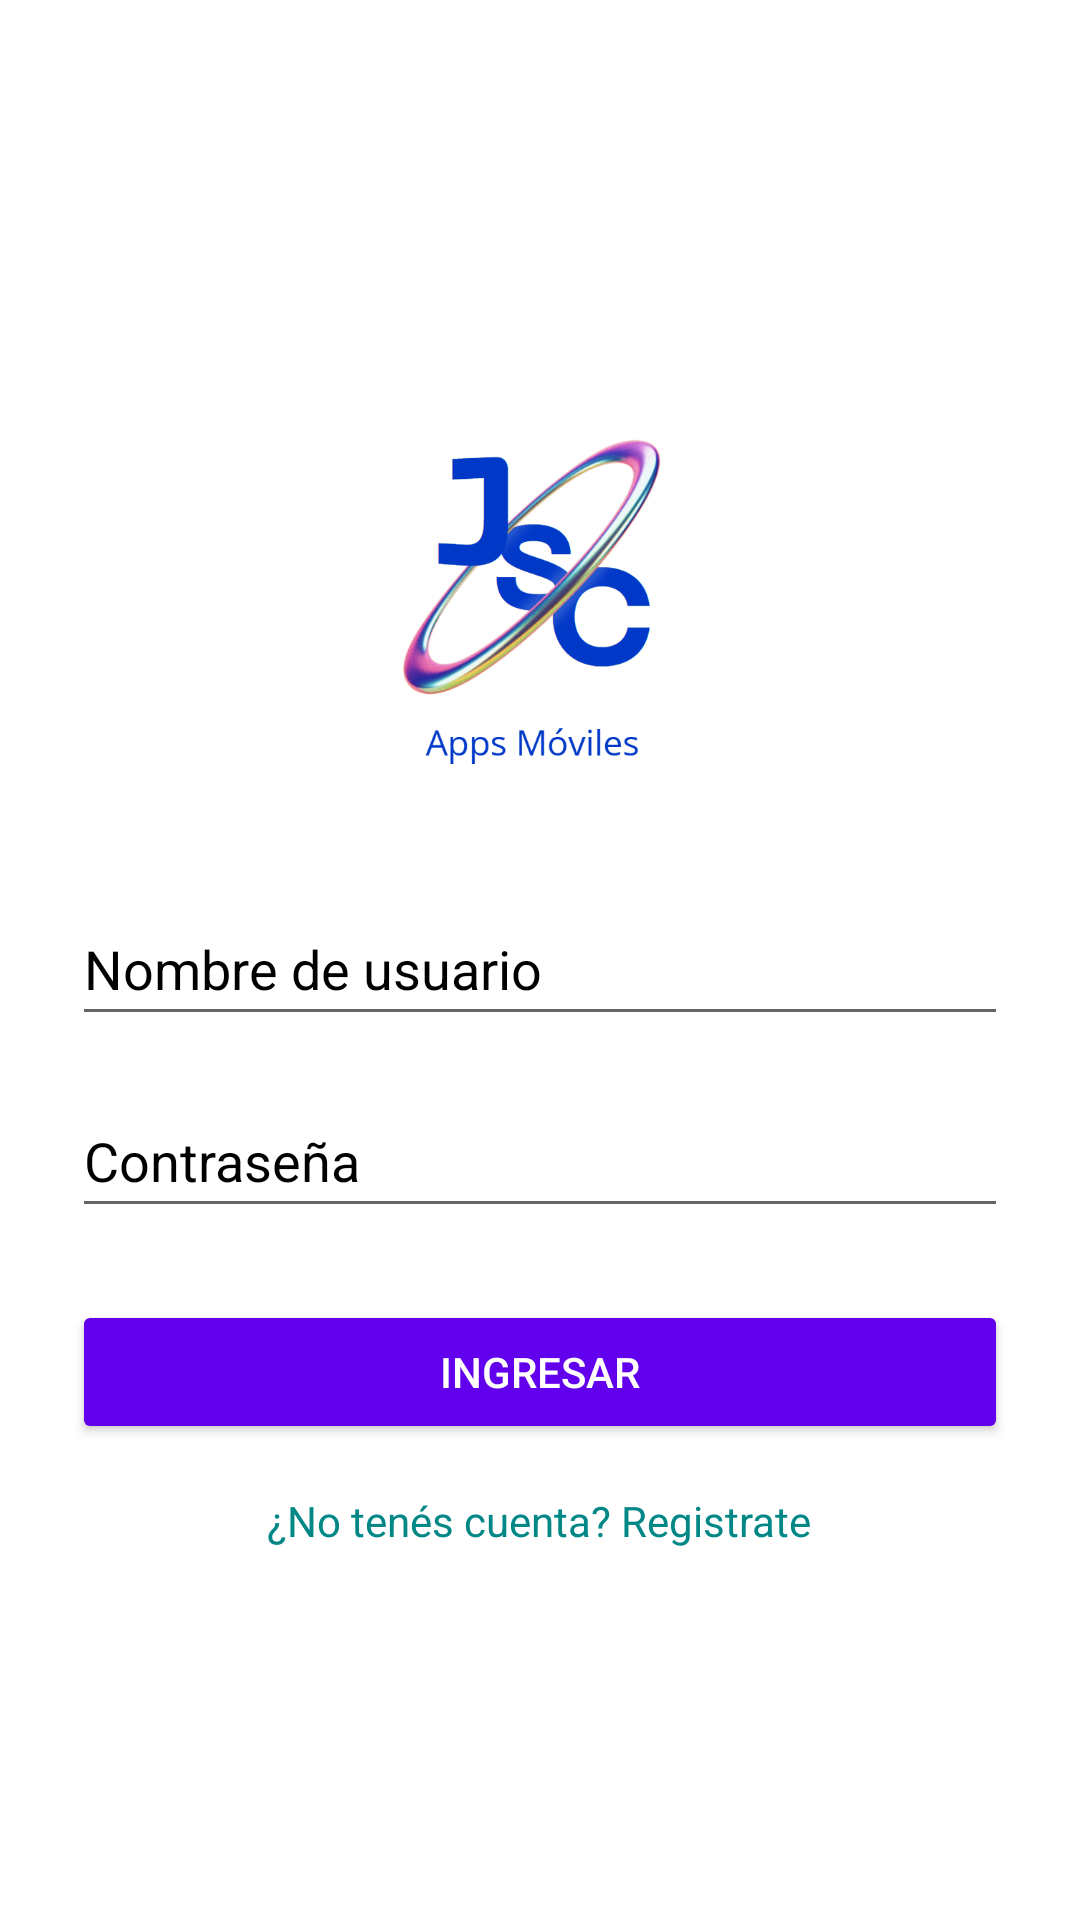

Here is an Android app screen rendered from its layout file. Give the layout XML and the strings, colors and styles it references.
<!-- AndroidManifest.xml: activity theme Theme.ProyectoPruebaAndroid -->
<!-- res/layout/activity_main.xml -->
<?xml version="1.0" encoding="utf-8"?>
<LinearLayout xmlns:android="http://schemas.android.com/apk/res/android"
    android:orientation="vertical"
    android:gravity="center"
    android:padding="24dp"
    android:background="@color/white"
    android:layout_width="match_parent"
    android:layout_height="match_parent">

    <ImageView
        android:id="@+id/logoImage"
        android:layout_width="150dp"
        android:layout_height="150dp"
        android:layout_marginBottom="24dp"
        android:src="@drawable/logo"
        android:contentDescription="Logo"
        android:layout_gravity="center" />

    <EditText
        android:id="@+id/inputUsername"
        android:layout_width="match_parent"
        android:layout_height="wrap_content"
        android:minHeight="48dp"
        android:hint="@string/nombre_usuario"
        android:textColor="@color/black"
        android:textColorHint="@color/black"
        android:inputType="textPersonName"
        android:autofillHints="username" />

    <EditText
        android:id="@+id/inputPassword"
        android:layout_width="match_parent"
        android:layout_height="wrap_content"
        android:minHeight="48dp"
        android:layout_marginTop="16dp"
        android:hint="@string/contrasena"
        android:textColor="@color/black"
        android:textColorHint="@color/black"
        android:inputType="textPassword"
        android:autofillHints="password" />

    <Button
        android:id="@+id/btnLogin"
        android:layout_width="match_parent"
        android:layout_height="wrap_content"
        android:layout_marginTop="24dp"
        android:backgroundTint="@color/purple_500"
        android:textColor="@color/white"
        android:text="@string/ingresar" />

    <TextView
        android:id="@+id/linkRegister"
        android:layout_width="wrap_content"
        android:layout_height="wrap_content"
        android:text="@string/registro_link"
        android:textColor="@color/teal_700"
        android:layout_marginTop="16dp" />

</LinearLayout>
<!-- resources referenced by this layout -->
<resources>
  <!-- drawable logo: png bitmap (drawable, 108563 bytes) -->
  <string name="contrasena">Contraseña</string>
  <string name="ingresar">Ingresar</string>
  <string name="nombre_usuario">Nombre de usuario</string>
  <string name="registro_link">¿No tenés cuenta? Registrate</string>
  <style name="Theme.ProyectoPruebaAndroid" parent="Theme.AppCompat.Light.NoActionBar">
          
      </style>
  <!-- not gathered from this repository: default colours our renderer supplied (Android Studio template values) -->
  <color name="purple_500">#FF6200EE</color>
  <color name="teal_700">#FF018786</color>
  <color name="black">#FF000000</color>
  <color name="white">#FFFFFFFF</color>
</resources>
